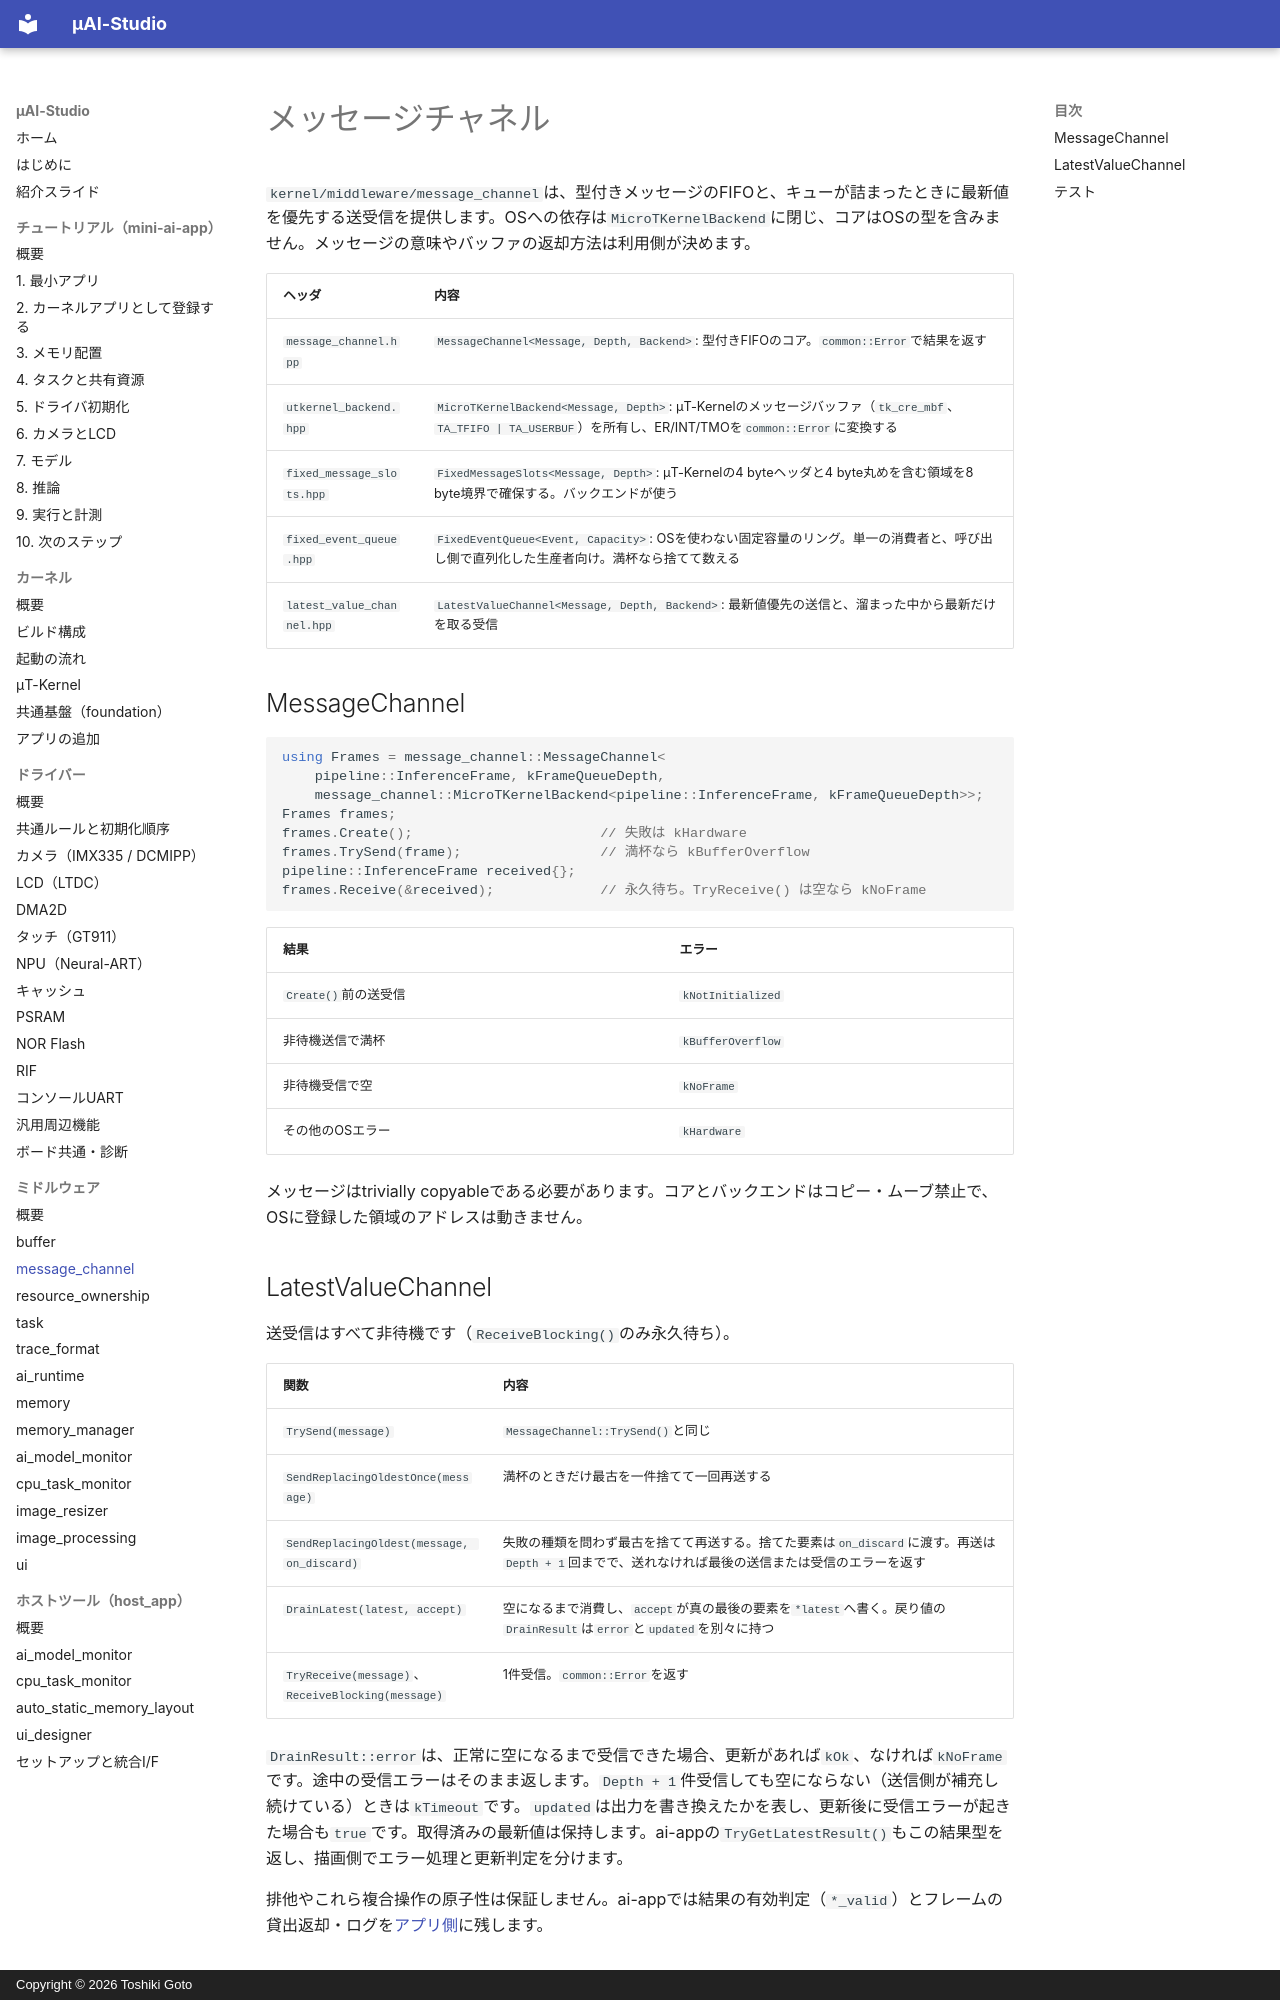

repository: kons-9/uai-studio · page: middleware/message_channel/index.html · generator: mkdocs · copyright: Copyright © 2026 Toshiki Goto

# メッセージチャネル

`kernel/middleware/message_channel`は、型付きメッセージのFIFOと、キューが詰まったときに最新値を優先する送受信を提供します。OSへの依存は`MicroTKernelBackend`に閉じ、コアはOSの型を含みません。メッセージの意味やバッファの返却方法は利用側が決めます。

| ヘッダ | 内容 |
| --- | --- |
| `message_channel.hpp` | `MessageChannel<Message, Depth, Backend>`: 型付きFIFOのコア。`common::Error`で結果を返す |
| `utkernel_backend.hpp` | `MicroTKernelBackend<Message, Depth>`: μT-Kernelのメッセージバッファ（`tk_cre_mbf`、`TA_TFIFO | TA_USERBUF`）を所有し、ER/INT/TMOを`common::Error`に変換する |
| `fixed_message_slots.hpp` | `FixedMessageSlots<Message, Depth>`: μT-Kernelの4 byteヘッダと4 byte丸めを含む領域を8 byte境界で確保する。バックエンドが使う |
| `fixed_event_queue.hpp` | `FixedEventQueue<Event, Capacity>`: OSを使わない固定容量のリング。単一の消費者と、呼び出し側で直列化した生産者向け。満杯なら捨てて数える |
| `latest_value_channel.hpp` | `LatestValueChannel<Message, Depth, Backend>`: 最新値優先の送信と、溜まった中から最新だけを取る受信 |

## MessageChannel

```cpp
using Frames = message_channel::MessageChannel<
    pipeline::InferenceFrame, kFrameQueueDepth,
    message_channel::MicroTKernelBackend<pipeline::InferenceFrame, kFrameQueueDepth>>;
Frames frames;
frames.Create();                       // 失敗は kHardware
frames.TrySend(frame);                 // 満杯なら kBufferOverflow
pipeline::InferenceFrame received{};
frames.Receive(&received);             // 永久待ち。TryReceive() は空なら kNoFrame
```

| 結果 | エラー |
| --- | --- |
| `Create()`前の送受信 | `kNotInitialized` |
| 非待機送信で満杯 | `kBufferOverflow` |
| 非待機受信で空 | `kNoFrame` |
| その他のOSエラー | `kHardware` |

メッセージはtrivially copyableである必要があります。コアとバックエンドはコピー・ムーブ禁止で、OSに登録した領域のアドレスは動きません。
